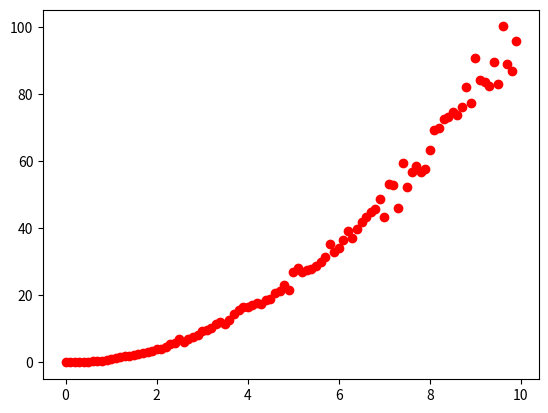

Generate this figure with matplotlib:
import numpy as np
import matplotlib.pyplot as plt

def generate(start=0.0,stop=1.0,step=0.1):
    x = np.arange(start,stop,step)
    f = lambda x: x*x
    y = np.array( [ f(x[i]) * np.random.normal(1,0.05) for i in range(len(x)) ] )
    return x,y

def cost(f,x,y):
    pass

def linear_regression(x,y):
    
    pass

if __name__ == '__main__':
    x,y = generate(0.0,10.0,0.1)
    plt.plot(x,y,'ro')
    plt.show()

'''
def generate(n=250,mu=1,sigma=0.01):
    prices = [ 1 ]
    for i in range(n):
        prices.append(prices[len(prices)-1] * 1.006)
    return prices

def retRate(p1,p2):
    return (p2-p1)/p1

if __name__ == '__main__':
    p1 = generate()
    p2 = generate(mu=1.0,sigma=0.000001)
    plt.plot(range(len(p1)),p1,'r-')
    plt.plot(range(len(p2)),p2,'r-')
    plt.show()

    r1 = []
    for i in range(1,len(prices)):
        rate.append(retRate(prices[i-1],prices[i]))
    
    plt.plot(range(len(p1)),prices,'r-')
    plt.plot(range(len(rate)),rate,'r-')
    plt.show()

def generate1(xs):
    d = [ np.sin(xs[i]) + np.random.normal(scale=0.2) for i in range(len(xs)) ]
    return d

if __name__ == '__main__':
    x = np.arange(0,12.0,0.1)
    y = generate(x)
    plt.plot(x,y,'o')
    plt.show()
'''